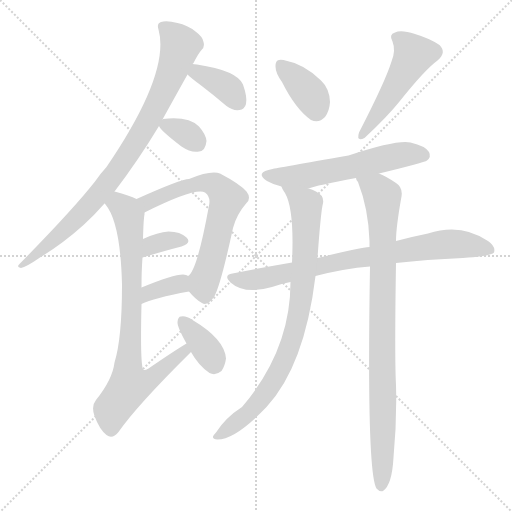
t = 0.00 s
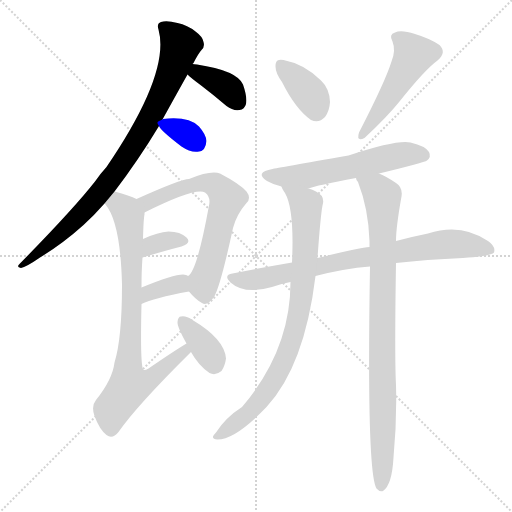
t = 2.00 s
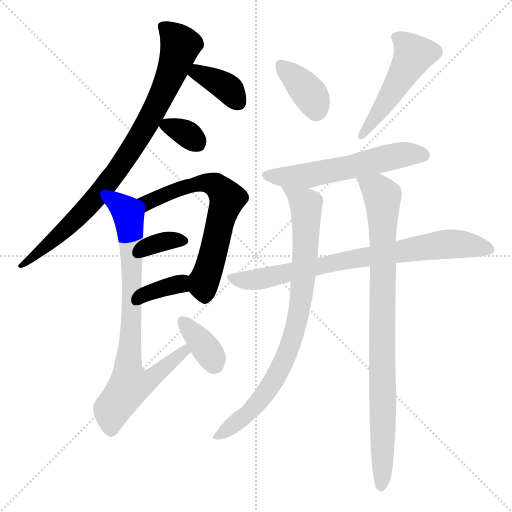
t = 4.00 s
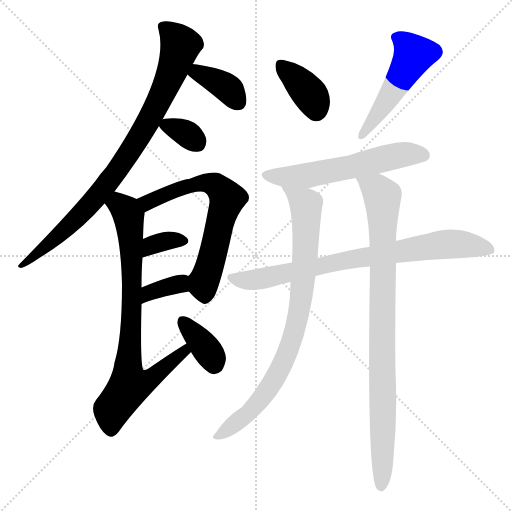
t = 6.00 s
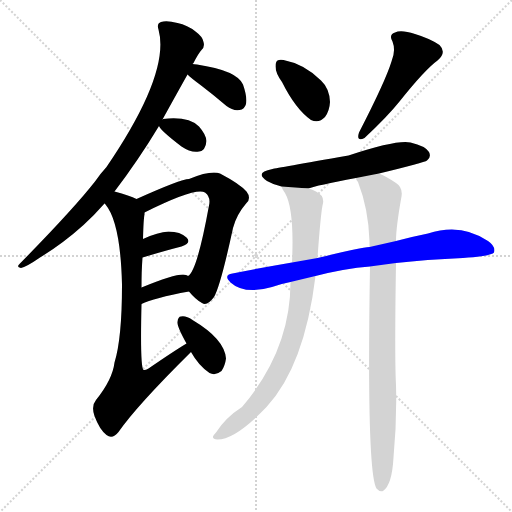
t = 8.00 s
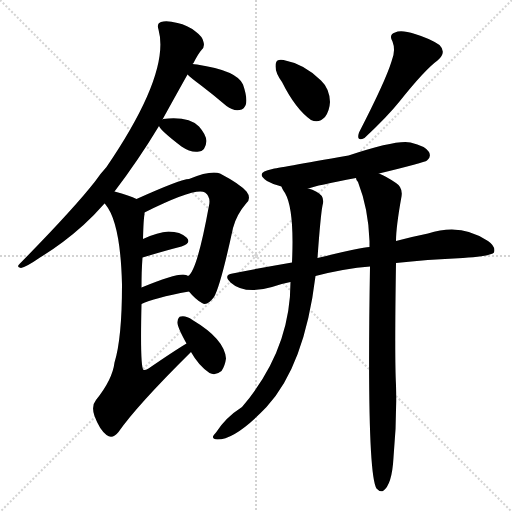
t = 10.01 s

The animated SVG that drew these frames (rendered in a browser with its animation timeline set to each time). Animation: 14 CSS @keyframes rules; one cycle of 10.01 s.

<svg version="1.1" viewBox="0 0 1024 1024" xmlns="http://www.w3.org/2000/svg">
  <g stroke="lightgray" stroke-dasharray="1,1" stroke-width="1" transform="scale(4, 4)">
    <line x1="0" y1="0" x2="256" y2="256"></line>
    <line x1="256" y1="0" x2="0" y2="256"></line>
    <line x1="128" y1="0" x2="128" y2="256"></line>
    <line x1="0" y1="128" x2="256" y2="128"></line>
  </g>
<g transform="scale(1, -1) translate(0, -900)">
   <style type="text/css">
    @keyframes keyframes0 {
      from {
       stroke: blue;
       stroke-dashoffset: 859;
       stroke-width: 128;
       }
       74% {
       animation-timing-function: step-end;
       stroke: blue;
       stroke-dashoffset: 0;
       stroke-width: 128;
       }
       to {
       stroke: black;
       stroke-width: 1024;
       }
       }
       #make-me-a-hanzi-animation-0 {
         animation: keyframes0 0.949056s both;
         animation-delay: 0.000000s;
         animation-timing-function: linear;
       }
    @keyframes keyframes1 {
      from {
       stroke: blue;
       stroke-dashoffset: 374;
       stroke-width: 128;
       }
       55% {
       animation-timing-function: step-end;
       stroke: blue;
       stroke-dashoffset: 0;
       stroke-width: 128;
       }
       to {
       stroke: black;
       stroke-width: 1024;
       }
       }
       #make-me-a-hanzi-animation-1 {
         animation: keyframes1 0.554362s both;
         animation-delay: 0.949056s;
         animation-timing-function: linear;
       }
    @keyframes keyframes2 {
      from {
       stroke: blue;
       stroke-dashoffset: 331;
       stroke-width: 128;
       }
       52% {
       animation-timing-function: step-end;
       stroke: blue;
       stroke-dashoffset: 0;
       stroke-width: 128;
       }
       to {
       stroke: black;
       stroke-width: 1024;
       }
       }
       #make-me-a-hanzi-animation-2 {
         animation: keyframes2 0.519368s both;
         animation-delay: 1.503418s;
         animation-timing-function: linear;
       }
    @keyframes keyframes3 {
      from {
       stroke: blue;
       stroke-dashoffset: 645;
       stroke-width: 128;
       }
       68% {
       animation-timing-function: step-end;
       stroke: blue;
       stroke-dashoffset: 0;
       stroke-width: 128;
       }
       to {
       stroke: black;
       stroke-width: 1024;
       }
       }
       #make-me-a-hanzi-animation-3 {
         animation: keyframes3 0.774902s both;
         animation-delay: 2.022786s;
         animation-timing-function: linear;
       }
    @keyframes keyframes4 {
      from {
       stroke: blue;
       stroke-dashoffset: 342;
       stroke-width: 128;
       }
       53% {
       animation-timing-function: step-end;
       stroke: blue;
       stroke-dashoffset: 0;
       stroke-width: 128;
       }
       to {
       stroke: black;
       stroke-width: 1024;
       }
       }
       #make-me-a-hanzi-animation-4 {
         animation: keyframes4 0.528320s both;
         animation-delay: 2.797689s;
         animation-timing-function: linear;
       }
    @keyframes keyframes5 {
      from {
       stroke: blue;
       stroke-dashoffset: 354;
       stroke-width: 128;
       }
       54% {
       animation-timing-function: step-end;
       stroke: blue;
       stroke-dashoffset: 0;
       stroke-width: 128;
       }
       to {
       stroke: black;
       stroke-width: 1024;
       }
       }
       #make-me-a-hanzi-animation-5 {
         animation: keyframes5 0.538086s both;
         animation-delay: 3.326009s;
         animation-timing-function: linear;
       }
    @keyframes keyframes6 {
      from {
       stroke: blue;
       stroke-dashoffset: 789;
       stroke-width: 128;
       }
       72% {
       animation-timing-function: step-end;
       stroke: blue;
       stroke-dashoffset: 0;
       stroke-width: 128;
       }
       to {
       stroke: black;
       stroke-width: 1024;
       }
       }
       #make-me-a-hanzi-animation-6 {
         animation: keyframes6 0.892090s both;
         animation-delay: 3.864095s;
         animation-timing-function: linear;
       }
    @keyframes keyframes7 {
      from {
       stroke: blue;
       stroke-dashoffset: 360;
       stroke-width: 128;
       }
       54% {
       animation-timing-function: step-end;
       stroke: blue;
       stroke-dashoffset: 0;
       stroke-width: 128;
       }
       to {
       stroke: black;
       stroke-width: 1024;
       }
       }
       #make-me-a-hanzi-animation-7 {
         animation: keyframes7 0.542969s both;
         animation-delay: 4.756185s;
         animation-timing-function: linear;
       }
    @keyframes keyframes8 {
      from {
       stroke: blue;
       stroke-dashoffset: 371;
       stroke-width: 128;
       }
       55% {
       animation-timing-function: step-end;
       stroke: blue;
       stroke-dashoffset: 0;
       stroke-width: 128;
       }
       to {
       stroke: black;
       stroke-width: 1024;
       }
       }
       #make-me-a-hanzi-animation-8 {
         animation: keyframes8 0.551921s both;
         animation-delay: 5.299154s;
         animation-timing-function: linear;
       }
    @keyframes keyframes9 {
      from {
       stroke: blue;
       stroke-dashoffset: 490;
       stroke-width: 128;
       }
       61% {
       animation-timing-function: step-end;
       stroke: blue;
       stroke-dashoffset: 0;
       stroke-width: 128;
       }
       to {
       stroke: black;
       stroke-width: 1024;
       }
       }
       #make-me-a-hanzi-animation-9 {
         animation: keyframes9 0.648763s both;
         animation-delay: 5.851074s;
         animation-timing-function: linear;
       }
    @keyframes keyframes10 {
      from {
       stroke: blue;
       stroke-dashoffset: 571;
       stroke-width: 128;
       }
       65% {
       animation-timing-function: step-end;
       stroke: blue;
       stroke-dashoffset: 0;
       stroke-width: 128;
       }
       to {
       stroke: black;
       stroke-width: 1024;
       }
       }
       #make-me-a-hanzi-animation-10 {
         animation: keyframes10 0.714681s both;
         animation-delay: 6.499837s;
         animation-timing-function: linear;
       }
    @keyframes keyframes11 {
      from {
       stroke: blue;
       stroke-dashoffset: 782;
       stroke-width: 128;
       }
       72% {
       animation-timing-function: step-end;
       stroke: blue;
       stroke-dashoffset: 0;
       stroke-width: 128;
       }
       to {
       stroke: black;
       stroke-width: 1024;
       }
       }
       #make-me-a-hanzi-animation-11 {
         animation: keyframes11 0.886393s both;
         animation-delay: 7.214518s;
         animation-timing-function: linear;
       }
    @keyframes keyframes12 {
      from {
       stroke: blue;
       stroke-dashoffset: 832;
       stroke-width: 128;
       }
       73% {
       animation-timing-function: step-end;
       stroke: blue;
       stroke-dashoffset: 0;
       stroke-width: 128;
       }
       to {
       stroke: black;
       stroke-width: 1024;
       }
       }
       #make-me-a-hanzi-animation-12 {
         animation: keyframes12 0.927083s both;
         animation-delay: 8.100911s;
         animation-timing-function: linear;
       }
    @keyframes keyframes13 {
      from {
       stroke: blue;
       stroke-dashoffset: 893;
       stroke-width: 128;
       }
       74% {
       animation-timing-function: step-end;
       stroke: blue;
       stroke-dashoffset: 0;
       stroke-width: 128;
       }
       to {
       stroke: black;
       stroke-width: 1024;
       }
       }
       #make-me-a-hanzi-animation-13 {
         animation: keyframes13 0.976725s both;
         animation-delay: 9.027995s;
         animation-timing-function: linear;
       }
</style>
<path d="M 229.0 517.0 Q 277.0 580.0 318.0 648.0 L 325.0 661.0 Q 347.0 701.0 375.0 751.0 L 385.0 772.0 L 387.0 774.0 Q 396.0 792.0 403.0 800.0 Q 410.0 806.0 407.0 816.0 Q 406.0 826.0 391.0 837.0 Q 375.0 850.0 355.0 854.0 Q 333.0 860.0 322.0 856.0 Q 313.0 853.0 317.0 841.0 Q 341.0 754.0 213.0 566.0 Q 201.0 553.0 190.0 537.0 Q 147.0 482.0 39.0 372.0 Q 32.0 366.0 42.0 364.0 Q 54.0 367.0 80.0 385.0 Q 126.0 413.0 167.0 450.0 Q 188.0 469.0 209.0 493.0 L 229.0 517.0 Z" fill="lightgray"></path> 
<path d="M 375.0 751.0 Q 382.0 744.0 401.0 730.0 Q 426.0 711.0 453.0 688.0 Q 466.0 678.0 479.0 680.0 Q 489.0 681.0 492.0 692.0 Q 495.0 705.0 486.0 731.0 Q 474.0 759.0 394.0 771.0 Q 388.0 772.0 385.0 772.0 C 355.0 774.0 353.0 771.0 375.0 751.0 Z" fill="lightgray"></path> 
<path d="M 318.0 648.0 Q 321.0 639.0 363.0 607.0 Q 382.0 594.0 398.0 597.0 Q 411.0 598.0 413.0 618.0 Q 412.0 631.0 398.0 647.0 Q 377.0 668.0 326.0 662.0 Q 325.0 662.0 325.0 661.0 C 313.0 656.0 313.0 656.0 318.0 648.0 Z" fill="lightgray"></path> 
<path d="M 378.0 317.0 Q 391.0 301.0 404.0 294.0 Q 414.0 287.0 428.0 306.0 Q 441.0 328.0 466.0 444.0 Q 473.0 471.0 493.0 494.0 Q 503.0 504.0 493.0 517.0 Q 480.0 532.0 440.0 553.0 Q 422.0 560.0 378.0 542.0 Q 362.0 542.0 273.0 502.0 C 246.0 490.0 262.0 462.0 289.0 475.0 Q 391.0 526.0 410.0 515.0 Q 422.0 506.0 418.0 489.0 Q 394.0 357.0 376.0 348.0 C 364.0 333.0 364.0 333.0 378.0 317.0 Z" fill="lightgray"></path> 
<path d="M 285.0 385.0 Q 328.0 398.0 363.0 407.0 Q 384.0 414.0 373.0 425.0 Q 361.0 437.0 337.0 437.0 Q 316.0 436.0 286.0 422.0 C 259.0 409.0 256.0 376.0 285.0 385.0 Z" fill="lightgray"></path> 
<path d="M 283.0 292.0 Q 307.0 304.0 378.0 317.0 C 408.0 322.0 403.0 334.0 376.0 348.0 Q 375.0 349.0 372.0 350.0 Q 359.0 356.0 283.0 325.0 C 255.0 314.0 256.0 279.0 283.0 292.0 Z" fill="lightgray"></path> 
<path d="M 373.0 213.0 Q 348.0 198.0 297.0 163.0 Q 290.0 159.0 287.0 160.0 Q 280.0 166.0 283.0 292.0 L 283.0 325.0 Q 283.0 359.0 285.0 385.0 L 286.0 422.0 Q 287.0 462.0 289.0 471.0 Q 289.0 474.0 289.0 475.0 C 291.0 495.0 291.0 495.0 273.0 502.0 Q 260.0 509.0 229.0 517.0 C 200.0 525.0 192.0 518.0 209.0 493.0 Q 210.0 493.0 211.0 491.0 Q 241.0 455.0 244.0 331.0 Q 244.0 223.0 229.0 175.0 Q 225.0 141.0 192.0 100.0 Q 182.0 88.0 189.0 68.0 Q 199.0 41.0 213.0 30.0 Q 225.0 21.0 237.0 36.0 Q 273.0 88.0 382.0 196.0 C 403.0 217.0 398.0 229.0 373.0 213.0 Z" fill="lightgray"></path> 
<path d="M 382.0 196.0 Q 397.0 169.0 419.0 154.0 Q 431.0 148.0 443.0 158.0 Q 450.0 168.0 452.0 183.0 Q 449.0 222.0 385.0 260.0 Q 372.0 269.0 362.0 267.0 Q 356.0 267.0 355.0 256.0 Q 354.0 247.0 373.0 213.0 L 382.0 196.0 Z" fill="lightgray"></path> 
<path d="M 564.0 736.0 Q 591.0 682.0 622.0 660.0 Q 638.0 653.0 650.0 666.0 Q 659.0 678.0 660.0 696.0 Q 659.0 723.0 642.0 739.0 Q 609.0 772.0 567.0 780.0 Q 561.0 781.0 558.0 780.0 Q 551.0 780.0 551.0 767.0 Q 551.0 754.0 564.0 736.0 Z" fill="lightgray"></path> 
<path d="M 783.0 777.0 Q 771.0 738.0 718.0 635.0 Q 712.0 616.0 729.0 624.0 Q 775.0 667.0 799.0 697.0 Q 850.0 761.0 875.0 779.0 Q 894.0 795.0 879.0 810.0 Q 860.0 823.0 830.0 832.0 Q 802.0 841.0 790.0 835.0 Q 777.0 831.0 785.0 817.0 Q 792.0 799.0 783.0 777.0 Z" fill="lightgray"></path> 
<path d="M 758.0 553.0 Q 849.0 575.0 854.0 579.0 Q 863.0 586.0 858.0 596.0 Q 851.0 608.0 821.0 615.0 Q 794.0 621.0 697.0 589.0 Q 553.0 564.0 545.0 562.0 Q 508.0 555.0 534.0 538.0 Q 546.0 531.0 563.0 527.0 L 617.0 523.0 Q 632.0 529.0 712.0 544.0 L 758.0 553.0 Z" fill="lightgray"></path> 
<path d="M 792.0 374.0 Q 852.0 381.0 926.0 384.0 Q 983.0 388.0 988.0 395.0 Q 992.0 407.0 976.0 418.0 Q 922.0 455.0 856.0 433.0 Q 826.0 427.0 792.0 418.0 L 739.0 406.0 Q 720.0 405.0 635.0 384.0 L 584.0 375.0 Q 526.0 365.0 465.0 353.0 Q 446.0 350.0 461.0 335.0 Q 489.0 310.0 544.0 326.0 Q 560.0 332.0 581.0 336.0 L 631.0 348.0 Q 689.0 363.0 740.0 367.0 L 792.0 374.0 Z" fill="lightgray"></path> 
<path d="M 563.0 527.0 Q 564.0 523.0 570.0 514.0 Q 589.0 481.0 584.0 375.0 L 581.0 336.0 Q 581.0 200.0 484.0 86.0 Q 451.0 65.0 432.0 35.0 Q 428.0 31.0 426.0 27.0 Q 425.0 21.0 435.0 21.0 Q 471.0 21.0 533.0 86.0 Q 609.0 168.0 631.0 348.0 L 635.0 384.0 Q 641.0 468.0 645.0 489.0 Q 651.0 508.0 632.0 517.0 Q 625.0 521.0 617.0 523.0 C 589.0 534.0 550.0 551.0 563.0 527.0 Z" fill="lightgray"></path> 
<path d="M 740.0 367.0 Q 733.0 -45.0 753.0 -77.0 Q 759.0 -84.0 766.0 -82.0 Q 784.0 -70.0 787.0 -15.0 Q 794.0 58.0 792.0 130.0 Q 789.0 185.0 792.0 374.0 L 792.0 418.0 Q 792.0 446.0 803.0 507.0 Q 806.0 525.0 792.0 534.0 Q 773.0 547.0 758.0 553.0 C 731.0 566.0 700.0 572.0 712.0 544.0 Q 712.0 540.0 716.0 536.0 Q 737.0 482.0 739.0 418.0 Q 739.0 414.0 739.0 406.0 L 740.0 367.0 Z" fill="lightgray"></path> 
      <clipPath id="make-me-a-hanzi-clip-0">
      <path d="M 229.0 517.0 Q 277.0 580.0 318.0 648.0 L 325.0 661.0 Q 347.0 701.0 375.0 751.0 L 385.0 772.0 L 387.0 774.0 Q 396.0 792.0 403.0 800.0 Q 410.0 806.0 407.0 816.0 Q 406.0 826.0 391.0 837.0 Q 375.0 850.0 355.0 854.0 Q 333.0 860.0 322.0 856.0 Q 313.0 853.0 317.0 841.0 Q 341.0 754.0 213.0 566.0 Q 201.0 553.0 190.0 537.0 Q 147.0 482.0 39.0 372.0 Q 32.0 366.0 42.0 364.0 Q 54.0 367.0 80.0 385.0 Q 126.0 413.0 167.0 450.0 Q 188.0 469.0 209.0 493.0 L 229.0 517.0 Z" fill="lightgray"></path>
      </clipPath>
      <path clip-path="url(#make-me-a-hanzi-clip-0)" d="M 328.0 846.0 L 353.0 822.0 L 361.0 809.0 L 359.0 800.0 L 333.0 730.0 L 279.0 626.0 L 217.0 536.0 L 169.0 479.0 L 93.0 407.0 L 54.0 377.0 L 48.0 378.0 L 45.0 370.0 " fill="none" id="make-me-a-hanzi-animation-0" stroke-dasharray="731 1462" stroke-linecap="round"></path>

      <clipPath id="make-me-a-hanzi-clip-1">
      <path d="M 375.0 751.0 Q 382.0 744.0 401.0 730.0 Q 426.0 711.0 453.0 688.0 Q 466.0 678.0 479.0 680.0 Q 489.0 681.0 492.0 692.0 Q 495.0 705.0 486.0 731.0 Q 474.0 759.0 394.0 771.0 Q 388.0 772.0 385.0 772.0 C 355.0 774.0 353.0 771.0 375.0 751.0 Z" fill="lightgray"></path>
      </clipPath>
      <path clip-path="url(#make-me-a-hanzi-clip-1)" d="M 383.0 754.0 L 402.0 753.0 L 435.0 737.0 L 460.0 720.0 L 478.0 694.0 " fill="none" id="make-me-a-hanzi-animation-1" stroke-dasharray="246 492" stroke-linecap="round"></path>

      <clipPath id="make-me-a-hanzi-clip-2">
      <path d="M 318.0 648.0 Q 321.0 639.0 363.0 607.0 Q 382.0 594.0 398.0 597.0 Q 411.0 598.0 413.0 618.0 Q 412.0 631.0 398.0 647.0 Q 377.0 668.0 326.0 662.0 Q 325.0 662.0 325.0 661.0 C 313.0 656.0 313.0 656.0 318.0 648.0 Z" fill="lightgray"></path>
      </clipPath>
      <path clip-path="url(#make-me-a-hanzi-clip-2)" d="M 329.0 651.0 L 372.0 633.0 L 394.0 615.0 " fill="none" id="make-me-a-hanzi-animation-2" stroke-dasharray="203 406" stroke-linecap="round"></path>

      <clipPath id="make-me-a-hanzi-clip-3">
      <path d="M 378.0 317.0 Q 391.0 301.0 404.0 294.0 Q 414.0 287.0 428.0 306.0 Q 441.0 328.0 466.0 444.0 Q 473.0 471.0 493.0 494.0 Q 503.0 504.0 493.0 517.0 Q 480.0 532.0 440.0 553.0 Q 422.0 560.0 378.0 542.0 Q 362.0 542.0 273.0 502.0 C 246.0 490.0 262.0 462.0 289.0 475.0 Q 391.0 526.0 410.0 515.0 Q 422.0 506.0 418.0 489.0 Q 394.0 357.0 376.0 348.0 C 364.0 333.0 364.0 333.0 378.0 317.0 Z" fill="lightgray"></path>
      </clipPath>
      <path clip-path="url(#make-me-a-hanzi-clip-3)" d="M 286.0 501.0 L 297.0 494.0 L 393.0 533.0 L 424.0 533.0 L 446.0 516.0 L 454.0 503.0 L 408.0 335.0 L 410.0 311.0 " fill="none" id="make-me-a-hanzi-animation-3" stroke-dasharray="517 1034" stroke-linecap="round"></path>

      <clipPath id="make-me-a-hanzi-clip-4">
      <path d="M 285.0 385.0 Q 328.0 398.0 363.0 407.0 Q 384.0 414.0 373.0 425.0 Q 361.0 437.0 337.0 437.0 Q 316.0 436.0 286.0 422.0 C 259.0 409.0 256.0 376.0 285.0 385.0 Z" fill="lightgray"></path>
      </clipPath>
      <path clip-path="url(#make-me-a-hanzi-clip-4)" d="M 291.0 391.0 L 304.0 410.0 L 334.0 419.0 L 366.0 417.0 " fill="none" id="make-me-a-hanzi-animation-4" stroke-dasharray="214 428" stroke-linecap="round"></path>

      <clipPath id="make-me-a-hanzi-clip-5">
      <path d="M 283.0 292.0 Q 307.0 304.0 378.0 317.0 C 408.0 322.0 403.0 334.0 376.0 348.0 Q 375.0 349.0 372.0 350.0 Q 359.0 356.0 283.0 325.0 C 255.0 314.0 256.0 279.0 283.0 292.0 Z" fill="lightgray"></path>
      </clipPath>
      <path clip-path="url(#make-me-a-hanzi-clip-5)" d="M 285.0 298.0 L 301.0 317.0 L 359.0 332.0 L 369.0 340.0 " fill="none" id="make-me-a-hanzi-animation-5" stroke-dasharray="226 452" stroke-linecap="round"></path>

      <clipPath id="make-me-a-hanzi-clip-6">
      <path d="M 373.0 213.0 Q 348.0 198.0 297.0 163.0 Q 290.0 159.0 287.0 160.0 Q 280.0 166.0 283.0 292.0 L 283.0 325.0 Q 283.0 359.0 285.0 385.0 L 286.0 422.0 Q 287.0 462.0 289.0 471.0 Q 289.0 474.0 289.0 475.0 C 291.0 495.0 291.0 495.0 273.0 502.0 Q 260.0 509.0 229.0 517.0 C 200.0 525.0 192.0 518.0 209.0 493.0 Q 210.0 493.0 211.0 491.0 Q 241.0 455.0 244.0 331.0 Q 244.0 223.0 229.0 175.0 Q 225.0 141.0 192.0 100.0 Q 182.0 88.0 189.0 68.0 Q 199.0 41.0 213.0 30.0 Q 225.0 21.0 237.0 36.0 Q 273.0 88.0 382.0 196.0 C 403.0 217.0 398.0 229.0 373.0 213.0 Z" fill="lightgray"></path>
      </clipPath>
      <path clip-path="url(#make-me-a-hanzi-clip-6)" d="M 216.0 498.0 L 247.0 485.0 L 260.0 448.0 L 264.0 254.0 L 256.0 170.0 L 259.0 129.0 L 306.0 145.0 L 368.0 194.0 L 371.0 206.0 " fill="none" id="make-me-a-hanzi-animation-6" stroke-dasharray="661 1322" stroke-linecap="round"></path>

      <clipPath id="make-me-a-hanzi-clip-7">
      <path d="M 382.0 196.0 Q 397.0 169.0 419.0 154.0 Q 431.0 148.0 443.0 158.0 Q 450.0 168.0 452.0 183.0 Q 449.0 222.0 385.0 260.0 Q 372.0 269.0 362.0 267.0 Q 356.0 267.0 355.0 256.0 Q 354.0 247.0 373.0 213.0 L 382.0 196.0 Z" fill="lightgray"></path>
      </clipPath>
      <path clip-path="url(#make-me-a-hanzi-clip-7)" d="M 367.0 256.0 L 405.0 213.0 L 428.0 173.0 " fill="none" id="make-me-a-hanzi-animation-7" stroke-dasharray="232 464" stroke-linecap="round"></path>

      <clipPath id="make-me-a-hanzi-clip-8">
      <path d="M 564.0 736.0 Q 591.0 682.0 622.0 660.0 Q 638.0 653.0 650.0 666.0 Q 659.0 678.0 660.0 696.0 Q 659.0 723.0 642.0 739.0 Q 609.0 772.0 567.0 780.0 Q 561.0 781.0 558.0 780.0 Q 551.0 780.0 551.0 767.0 Q 551.0 754.0 564.0 736.0 Z" fill="lightgray"></path>
      </clipPath>
      <path clip-path="url(#make-me-a-hanzi-clip-8)" d="M 563.0 769.0 L 620.0 711.0 L 632.0 680.0 " fill="none" id="make-me-a-hanzi-animation-8" stroke-dasharray="243 486" stroke-linecap="round"></path>

      <clipPath id="make-me-a-hanzi-clip-9">
      <path d="M 783.0 777.0 Q 771.0 738.0 718.0 635.0 Q 712.0 616.0 729.0 624.0 Q 775.0 667.0 799.0 697.0 Q 850.0 761.0 875.0 779.0 Q 894.0 795.0 879.0 810.0 Q 860.0 823.0 830.0 832.0 Q 802.0 841.0 790.0 835.0 Q 777.0 831.0 785.0 817.0 Q 792.0 799.0 783.0 777.0 Z" fill="lightgray"></path>
      </clipPath>
      <path clip-path="url(#make-me-a-hanzi-clip-9)" d="M 792.0 825.0 L 815.0 809.0 L 828.0 791.0 L 730.0 636.0 " fill="none" id="make-me-a-hanzi-animation-9" stroke-dasharray="362 724" stroke-linecap="round"></path>

      <clipPath id="make-me-a-hanzi-clip-10">
      <path d="M 758.0 553.0 Q 849.0 575.0 854.0 579.0 Q 863.0 586.0 858.0 596.0 Q 851.0 608.0 821.0 615.0 Q 794.0 621.0 697.0 589.0 Q 553.0 564.0 545.0 562.0 Q 508.0 555.0 534.0 538.0 Q 546.0 531.0 563.0 527.0 L 617.0 523.0 Q 632.0 529.0 712.0 544.0 L 758.0 553.0 Z" fill="lightgray"></path>
      </clipPath>
      <path clip-path="url(#make-me-a-hanzi-clip-10)" d="M 537.0 551.0 L 560.0 546.0 L 612.0 548.0 L 800.0 590.0 L 847.0 590.0 " fill="none" id="make-me-a-hanzi-animation-10" stroke-dasharray="443 886" stroke-linecap="round"></path>

      <clipPath id="make-me-a-hanzi-clip-11">
      <path d="M 792.0 374.0 Q 852.0 381.0 926.0 384.0 Q 983.0 388.0 988.0 395.0 Q 992.0 407.0 976.0 418.0 Q 922.0 455.0 856.0 433.0 Q 826.0 427.0 792.0 418.0 L 739.0 406.0 Q 720.0 405.0 635.0 384.0 L 584.0 375.0 Q 526.0 365.0 465.0 353.0 Q 446.0 350.0 461.0 335.0 Q 489.0 310.0 544.0 326.0 Q 560.0 332.0 581.0 336.0 L 631.0 348.0 Q 689.0 363.0 740.0 367.0 L 792.0 374.0 Z" fill="lightgray"></path>
      </clipPath>
      <path clip-path="url(#make-me-a-hanzi-clip-11)" d="M 463.0 344.0 L 531.0 343.0 L 691.0 380.0 L 884.0 411.0 L 921.0 412.0 L 981.0 400.0 " fill="none" id="make-me-a-hanzi-animation-11" stroke-dasharray="654 1308" stroke-linecap="round"></path>

      <clipPath id="make-me-a-hanzi-clip-12">
      <path d="M 563.0 527.0 Q 564.0 523.0 570.0 514.0 Q 589.0 481.0 584.0 375.0 L 581.0 336.0 Q 581.0 200.0 484.0 86.0 Q 451.0 65.0 432.0 35.0 Q 428.0 31.0 426.0 27.0 Q 425.0 21.0 435.0 21.0 Q 471.0 21.0 533.0 86.0 Q 609.0 168.0 631.0 348.0 L 635.0 384.0 Q 641.0 468.0 645.0 489.0 Q 651.0 508.0 632.0 517.0 Q 625.0 521.0 617.0 523.0 C 589.0 534.0 550.0 551.0 563.0 527.0 Z" fill="lightgray"></path>
      </clipPath>
      <path clip-path="url(#make-me-a-hanzi-clip-12)" d="M 569.0 522.0 L 612.0 490.0 L 605.0 322.0 L 585.0 221.0 L 550.0 143.0 L 513.0 90.0 L 433.0 28.0 " fill="none" id="make-me-a-hanzi-animation-12" stroke-dasharray="704 1408" stroke-linecap="round"></path>

      <clipPath id="make-me-a-hanzi-clip-13">
      <path d="M 740.0 367.0 Q 733.0 -45.0 753.0 -77.0 Q 759.0 -84.0 766.0 -82.0 Q 784.0 -70.0 787.0 -15.0 Q 794.0 58.0 792.0 130.0 Q 789.0 185.0 792.0 374.0 L 792.0 418.0 Q 792.0 446.0 803.0 507.0 Q 806.0 525.0 792.0 534.0 Q 773.0 547.0 758.0 553.0 C 731.0 566.0 700.0 572.0 712.0 544.0 Q 712.0 540.0 716.0 536.0 Q 737.0 482.0 739.0 418.0 Q 739.0 414.0 739.0 406.0 L 740.0 367.0 Z" fill="lightgray"></path>
      </clipPath>
      <path clip-path="url(#make-me-a-hanzi-clip-13)" d="M 720.0 543.0 L 754.0 521.0 L 766.0 503.0 L 762.0 -72.0 " fill="none" id="make-me-a-hanzi-animation-13" stroke-dasharray="765 1530" stroke-linecap="round"></path>

</g>
</svg>
